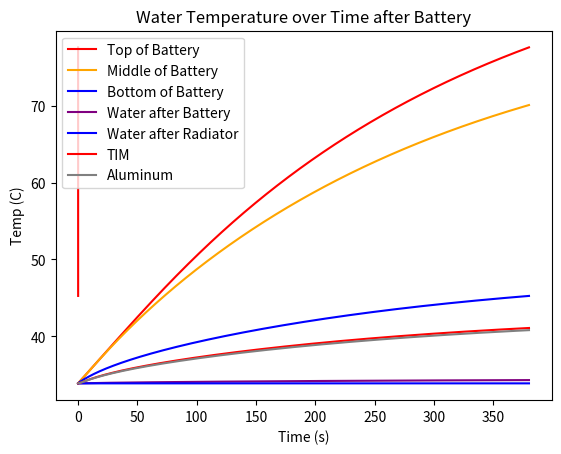

The matplotlib source for this figure:
import math
import matplotlib.pyplot as plt

#FEEL FREE TO MODIFY ANY VARIABLES THAT ARE ONLY EQUAL TO NUMBERS
#HAS NO KAPTON TAPE

maxTime = 380
dt = .005/2
timeSteps = int(maxTime/dt) - 1

dx = .01/2 #how spaced out nodes are in battery

currentThroughBat = 70/3 #really how much current goes through each cell due to parallel setting
batInternalResistance = .015
numCellsPerBranch = 21 #By branch I mean cold plate branch. Also note this really has an effect on the water temperature, gets canceled out for other temp equations
q = numCellsPerBranch*batInternalResistance*currentThroughBat**2 #total power dissappated by batteries in the cold plate branch

flowRateTotal = 16 #change as you like, LPM
flowRateThroughBranch = flowRateTotal/4
totalArea = numCellsPerBranch * math.pi * ((.0186/2)**2)

#FOR VARIABLES: b = battery, k = kapton, t = timb, a = aluminum
kb, kk, kt, ka = 18, .2, 5, 237 #thermal conductivities
pb, pk, pt, pa = .047/(65.2/1000*math.pi*((18.6/2/1000)**2)), 1.42*(100**3)/1000, 3.1*(100**3)/1000, 2710 #densities
lb, lk, lt, la = 65.2/1000,.000254,.001,.0032 #lengths
cb, ck, ct, ca = 1000,1.09*1000, 1175, 900 #specific heats
rk, rt, ra = lk/kk/totalArea, lt/kt/totalArea, la/ka/totalArea #thermal resistances

# Calculate thermal diffusivity val in battery to see if finite works with settings
alpha_b = kb / (pb * cb)
print("Battery stability (Must be below .5 for accuracy):", alpha_b * dt / dx**2) # ensure this is below 0.5, adjust dt and dx as needed


h = 3000 #water convection coeff
rw = 1/(h*totalArea) #water resistance

hair = 5 #convection coefficient of still air
airTemp = 33.8888889 #ambient temp

radiatorEffectiveness = .4

waterHeatCapacityInBranch = 1000*4182*.0000166667*flowRateThroughBranch
waterHeatCapacityTotal = 1000*4181*.0000166667*flowRateTotal
airHeatCapacity = 345.7

#initializing temp arrays at ambient temp
tb = [[airTemp] for x in range(int(lb/dx))] #temp of all battery nodes
# for i in range(int(lb/dx)):
#     tb.append([30+3.8888889/(lb/dx)*i])
#tk = [airTemp] #temp at bottom of kapton
tt = [airTemp] #temp at bottom of TIM
ta = [airTemp] #temp at bottom of aluminum
twrad = [airTemp] #temp of water after radiator
twbat = [airTemp] #temp of water after battery segment


for time in range(timeSteps):
    #Figuring Out how much heat goes through sections of the cold plates (qbk = heat from battery to kapton)
    # qbk = (tb[-1][-1]-tk[-1])/rk
    # qkt = (tk[-1]-tt[-1])/rt
    qbt = (tb[-1][-1]-tt[-1])/rt
    qta = (tt[-1]-ta[-1])/ra
    qaw = (ta[-1]-twrad[-1])/rw

    #print(qbk-qkt)

    for i in range(len(tb)):
        #Figuring out temp at top node
        if i == 0:
            tb[i].append(tb[i][-1]+q*dt/pb/lb/cb/totalArea+2*kb*dt*(tb[i+1][-1]-tb[i][-1])/dx/dx/pb/cb+2*dt*hair*(airTemp-tb[i][-1])/pb/cb/dx)
        #Figuring out temp at bottom node using heat gen, local battery node, and heat loss to cold plate
        elif i == (len(tb)-1):
            tb[i].append(tb[i][-1]+2*kb*dt*(tb[i-1][-1]-tb[i][-1])/dx/dx/pb/cb+q*dt/pb/cb/lb/totalArea-2*qbt*dt/pb/cb/dx/totalArea)
        #Figuring out temps at diff nodes
        else:
            tb[i].append(tb[i][-1]+q*dt/pb/cb/lb/totalArea+kb*dt*(tb[i+1][-1]+tb[i-1][-1]-2*tb[i][-1])/dx/dx/pb/cb)

    #new temp values in the cold plate and water
    #tk.append(tk[-1]+(qbk-qkt)*dt/(ck*pk*totalArea*lk))
    tt.append(tt[-1]+(qbt-qta)*dt/(ct*pt*totalArea*lt))
    ta.append(ta[-1]+(qta-qaw)*dt/(ca*pa*totalArea*la))
    twbat.append(twrad[-1]+qaw/waterHeatCapacityInBranch)
    # twrad.append((radiatorEffectiveness*airHeatCapacity*airTemp+waterHeatCapacityTotal*twbat[-1])/(waterHeatCapacityTotal+radiatorEffectiveness*airHeatCapacity))
    twrad.append(airTemp)


#GRAPHING RESULTS
timeVals=[]
for i in range(int(maxTime/dt)):
    timeVals.append(i*dt)
xvals = []
for i in range(len(tb)):
    xvals.append(i*dx)

#Adjust tb[i] to get temp vs time at certain battery node
plt.plot(timeVals, tb[0], color = "red", label ="Top of Battery")
plt.plot(timeVals, tb[int(len(tb)/2)], color = "orange", label = "Middle of Battery")
plt.plot(timeVals, tb[-1], color = "blue", label = "Bottom of Battery")
plt.xlabel("Time (s)")
plt.ylabel("Temp (C)")
plt.title("Battery Temperature over Time")
plt.legend()
plt.show()

#Adjust to get temp vs distance across battery
finalBatTemps = []
for i in range(len(tb)):
    finalBatTemps.append(tb[i][-1])
plt.plot(xvals, finalBatTemps, color = "red")
plt.xlabel("Distance (x)")
plt.ylabel("Temp (C)")
plt.title("Battery Temperature over Distance (0=top)")
plt.show()

plt.plot(timeVals, twbat, color = "purple", label ="Water after Battery")
plt.plot(timeVals, twrad, color = "blue", label ="Water after Radiator")
#plt.plot(timeVals, tk, color = "yellow", label = "Kapton Tape")
plt.plot(timeVals, tt, color = "red", label = "TIM")
plt.plot(timeVals, ta, color = "grey", label = "Aluminum")
plt.xlabel("Time (s)")
plt.ylabel("Temp (C)")
plt.title("Water Temperature over Time after Battery")
plt.legend()
plt.show()

print("Final Temp at Top of Battery:", tb[0][-1])
print("Final Temp at Bottom of Battery", tb[-1][-1])
average = 0
for i in range(len(tb)):
    average+=tb[i][-1]
print("Average Battery Temp:", average/len(tb))